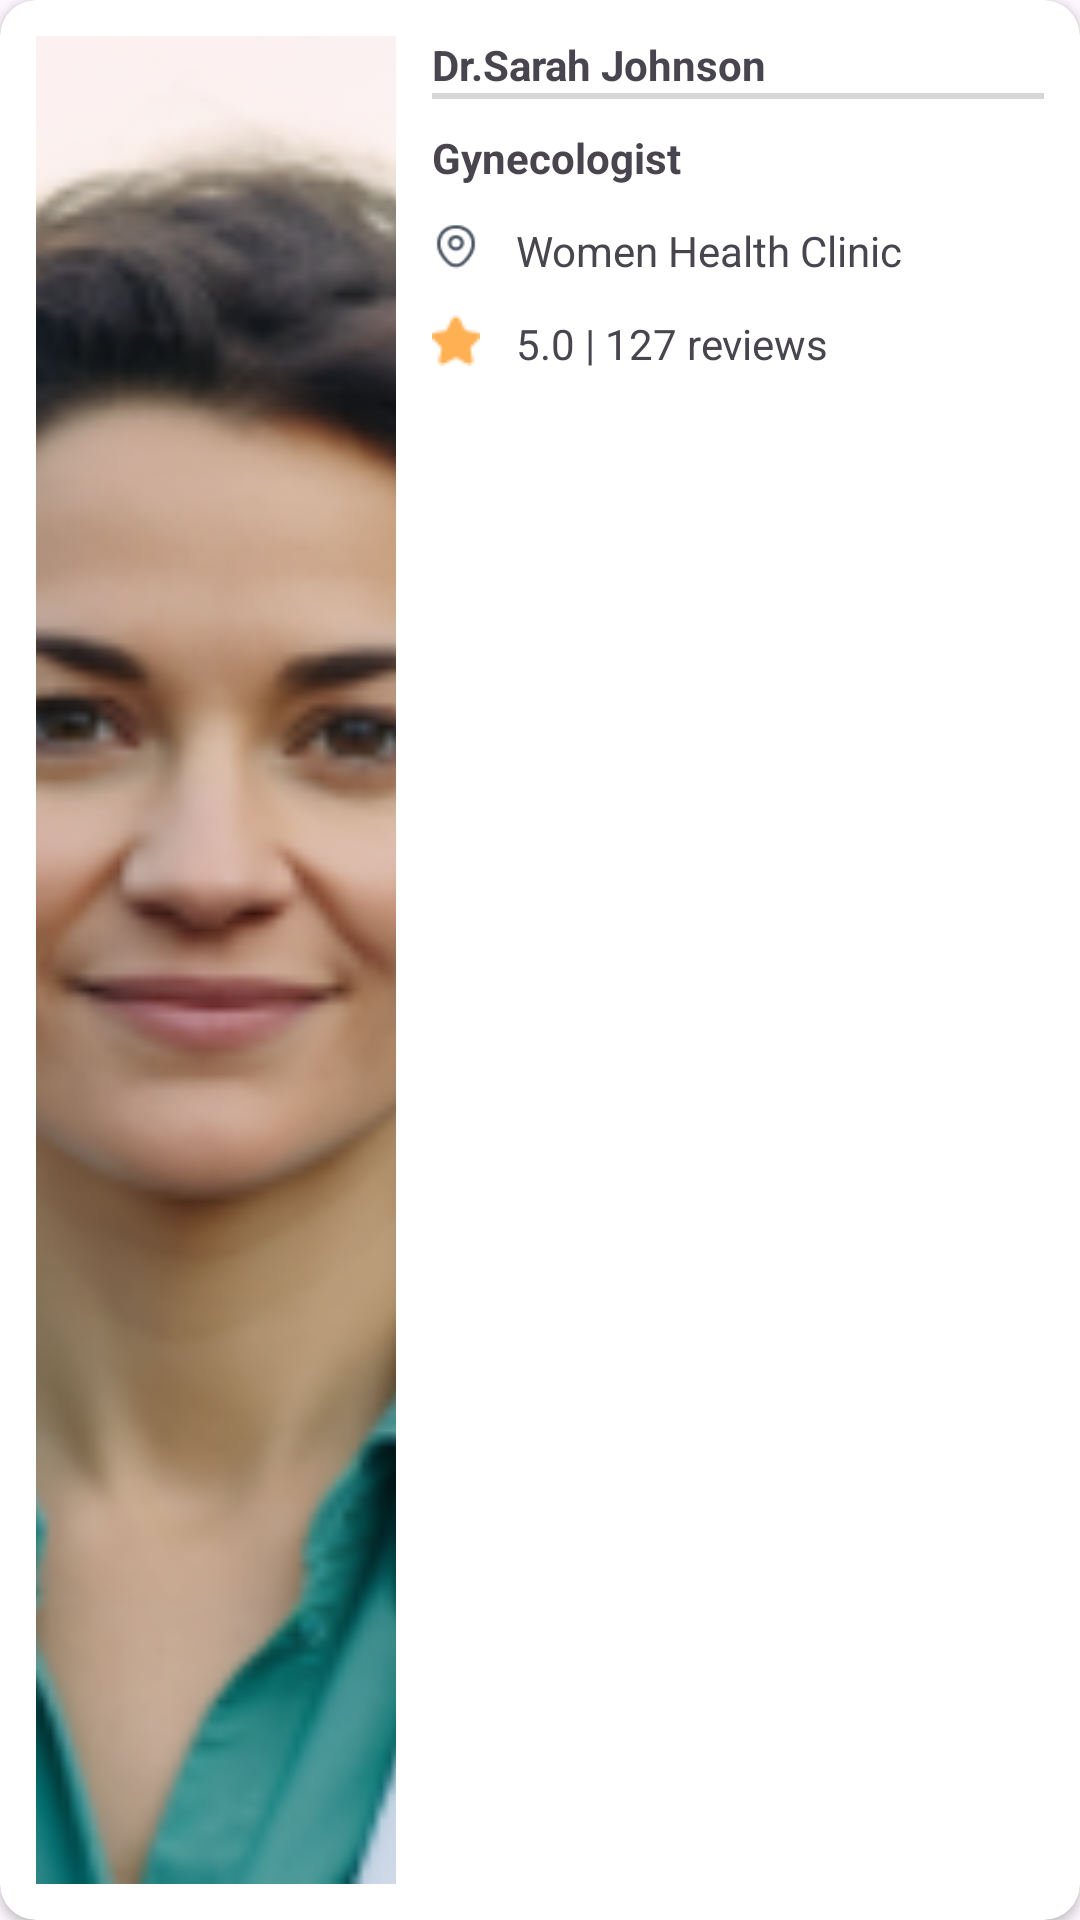

This screen was rendered from an Android layout file. Write that file and the resources it references.
<!-- AndroidManifest.xml: application theme Theme.Iontophoresis -->
<!-- res/layout/doctor_card.xml -->
<?xml version="1.0" encoding="utf-8"?>
<androidx.cardview.widget.CardView xmlns:android="http://schemas.android.com/apk/res/android"
    android:layout_width="match_parent"
    android:layout_height="150dp"
    xmlns:app="http://schemas.android.com/apk/res-auto"
    android:padding="16dp"
    app:cardCornerRadius="12dp">
    <androidx.constraintlayout.widget.ConstraintLayout
        android:layout_width="match_parent"
        android:layout_height="match_parent">
        <androidx.constraintlayout.widget.Guideline
            android:layout_width="wrap_content"
            android:layout_height="wrap_content"
            android:orientation="vertical"/>

        <ImageView
            android:id="@+id/image"
            android:layout_margin="12dp"
            app:layout_constraintStart_toStartOf="parent"
            app:layout_constraintTop_toTopOf="parent"
            android:layout_width="120dp"
            android:layout_height="match_parent"
            android:scaleType="centerCrop"
            android:src="@drawable/doctor_image"/>

        <View
            android:id="@+id/line"
            android:layout_width="0dp"
            android:layout_height="2dp"
            app:layout_constraintTop_toBottomOf="@id/doctor_name"
            app:layout_constraintStart_toEndOf="@id/image"
            app:layout_constraintEnd_toEndOf="parent"
            android:background="@color/gray"
            android:layout_marginHorizontal="12dp"/>


        <TextView
            android:id="@+id/doctor_name"
            android:layout_margin="12dp"
            android:layout_width="wrap_content"
            android:layout_height="wrap_content"
            android:text="Dr.Sarah Johnson"
            android:textStyle="bold"
            app:layout_constraintTop_toTopOf="parent"
            app:layout_constraintStart_toEndOf="@id/image"/>
        <TextView
            android:id="@+id/specialist"
            android:layout_margin="12dp"
            android:layout_width="wrap_content"
            android:layout_height="wrap_content"
            android:text="Gynecologist"
            android:textColor="@color/gary"
            android:textStyle="bold"
            app:layout_constraintTop_toBottomOf="@id/doctor_name"
            app:layout_constraintStart_toEndOf="@id/image"/>
        <TextView
            android:id="@+id/location"
            android:layout_margin="12dp"
            android:layout_width="wrap_content"
            android:layout_height="wrap_content"
            android:text="Women Health Clinic"
            android:textColor="@color/gary"
            app:layout_constraintTop_toBottomOf="@id/specialist"
            app:layout_constraintStart_toEndOf="@id/icon_image"/>
        <ImageView
            android:id="@+id/icon_image"
            android:layout_margin="12dp"
            android:layout_width="16dp"
            android:layout_height="16dp"
            android:src="@drawable/custom_location_icon"
            app:layout_constraintTop_toBottomOf="@id/specialist"
            app:layout_constraintStart_toEndOf="@id/image"/>

        <ImageView
            android:id="@+id/rating_stars"
            android:layout_width="wrap_content"
            android:layout_height="wrap_content"
            android:src="@drawable/stars"
            app:layout_constraintTop_toBottomOf="@id/location"
            app:layout_constraintStart_toEndOf="@id/image"
            android:layout_margin="12dp"/>

        <TextView
            android:id="@+id/rating"
            android:layout_width="wrap_content"
            android:layout_height="wrap_content"
            app:layout_constraintTop_toBottomOf="@id/location"
            app:layout_constraintStart_toEndOf="@id/rating_stars"
            android:text="5.0 | 127 reviews"
            android:layout_margin="12dp"/>

    </androidx.constraintlayout.widget.ConstraintLayout>


</androidx.cardview.widget.CardView>
<!-- resources referenced by this layout -->
<resources>
  <color name="gray">#D6D6D6</color>
  <!-- drawable custom_location_icon (drawable) -->
  <layer-list xmlns:android="http://schemas.android.com/apk/res/android">
      <item android:drawable="@drawable/location_icon2"
          android:width="12dp"
      android:height="12dp"
      android:gravity="center"/>
  </layer-list>
  <!-- drawable doctor_image: png bitmap (drawable, 117104 bytes) -->
  <!-- drawable stars: png bitmap (drawable, 390 bytes) -->
  <style name="Theme.Iontophoresis" parent="Base.Theme.Iontophoresis" />
  <!-- drawable location_icon2: png bitmap (drawable, 586 bytes) -->
  <style name="Base.Theme.Iontophoresis" parent="Theme.Material3.DayNight.NoActionBar">
          
          
      </style>
</resources>
